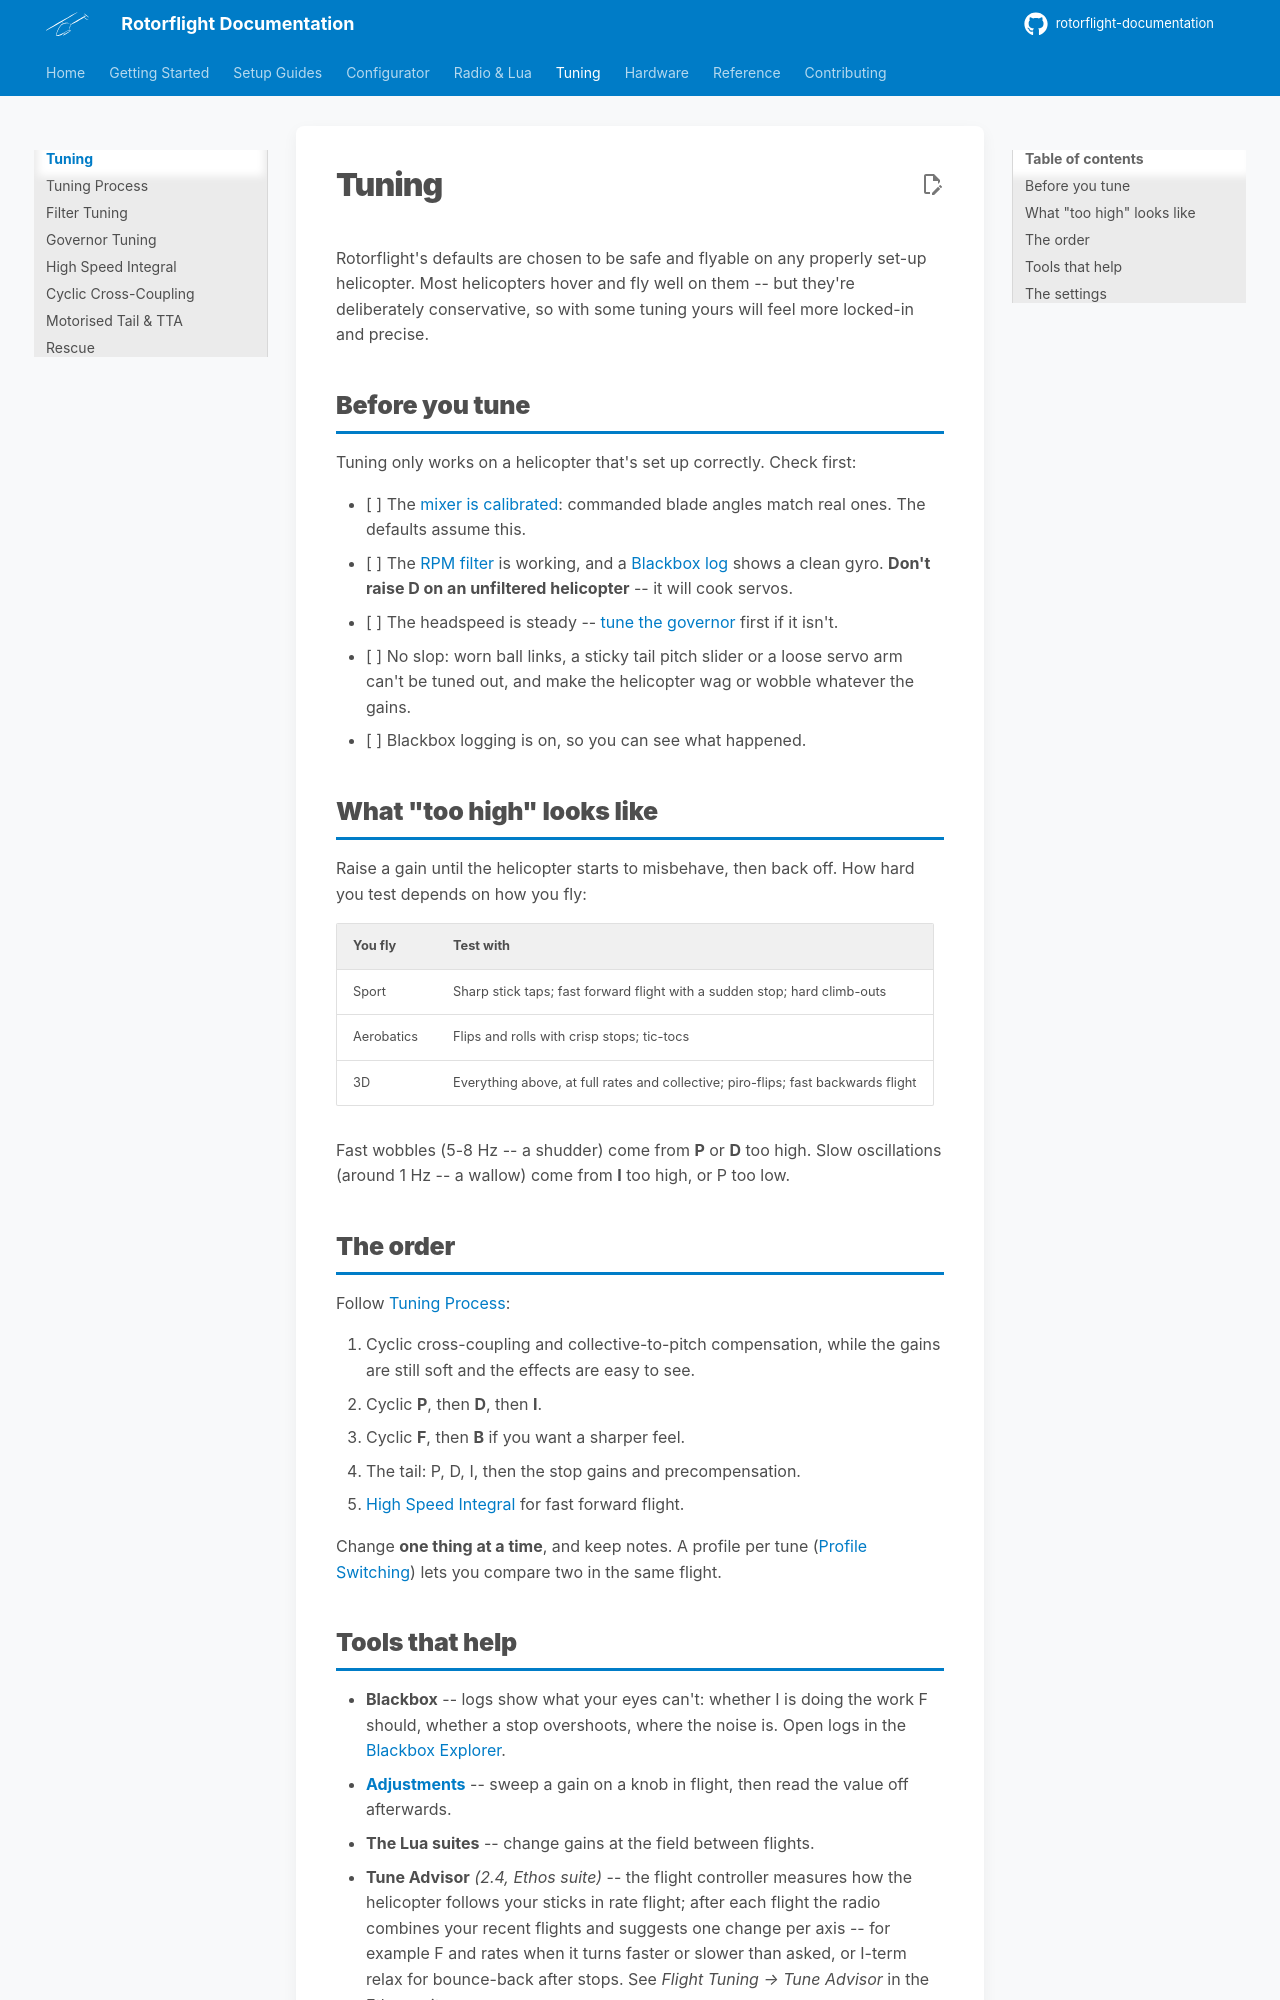

repository: rotorflight/rotorflight-documentation · page: tuning/index.html · generator: mkdocs

# Tuning

Rotorflight's defaults are chosen to be safe and flyable on any properly
set-up helicopter. Most helicopters hover and fly well on them -- but they're
deliberately conservative, so with some tuning yours will feel more
locked-in and precise.

## Before you tune

Tuning only works on a helicopter that's set up correctly. Check first:

- [ ] The [mixer is calibrated](../setup/mixer.md): commanded blade angles
      match real ones. The defaults assume this.
- [ ] The [RPM filter](../setup/rpm-filters.md) is working, and a
      [Blackbox log](filters.md) shows a clean gyro. **Don't raise D on an
      unfiltered helicopter** -- it will cook servos.
- [ ] The headspeed is steady -- [tune the governor](governor.md) first if
      it isn't.
- [ ] No slop: worn ball links, a sticky tail pitch slider or a loose servo
      arm can't be tuned out, and make the helicopter wag or wobble whatever
      the gains.
- [ ] Blackbox logging is on, so you can see what happened.

## What "too high" looks like

Raise a gain until the helicopter starts to misbehave, then back off. How
hard you test depends on how you fly:

| You fly | Test with |
| --- | --- |
| Sport | Sharp stick taps; fast forward flight with a sudden stop; hard climb-outs |
| Aerobatics | Flips and rolls with crisp stops; tic-tocs |
| 3D | Everything above, at full rates and collective; piro-flips; fast backwards flight |

Fast wobbles (5-8 Hz -- a shudder) come from **P** or **D** too high. Slow
oscillations (around 1 Hz -- a wallow) come from **I** too high, or P too low.

## The order

Follow [Tuning Process](process.md):

1. Cyclic cross-coupling and collective-to-pitch compensation, while the
   gains are still soft and the effects are easy to see.
2. Cyclic **P**, then **D**, then **I**.
3. Cyclic **F**, then **B** if you want a sharper feel.
4. The tail: P, D, I, then the stop gains and precompensation.
5. [High Speed Integral](high-speed-integral.md) for fast forward flight.

Change **one thing at a time**, and keep notes. A profile per tune
([Profile Switching](../setup/profile-switching.md)) lets you compare two in
the same flight.
